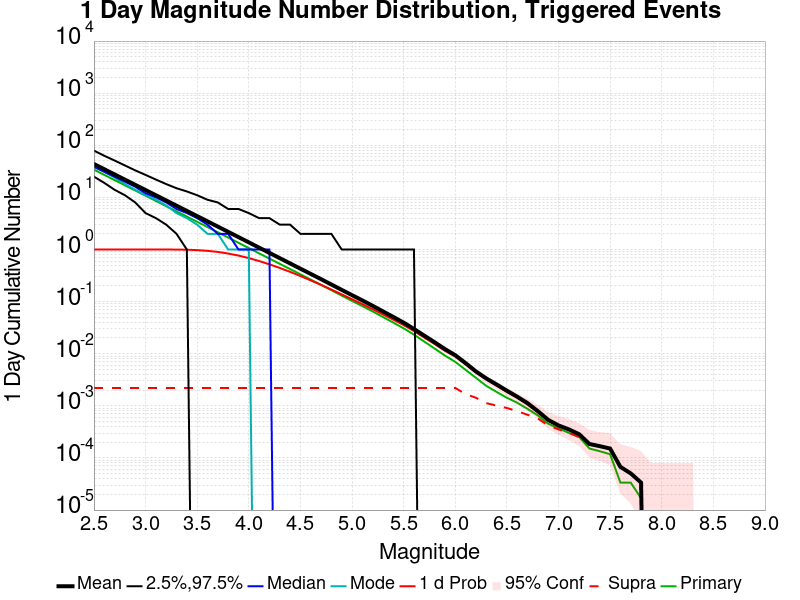

Data behind this chart, as committed beside it:
Mag, Mean, 2.5 %ile, 97.5 %ile, Median, Mode, 1 d Probability, 1 d Supra-Seis Prob, Primary Aftershocks Mean
2.5, 43.78, 25.0, 79.0, 39.0, 38.0, 1.0, 0.002205, 34.06
2.6, 34.76, 19.0, 63.0, 31.0, 31.0, 1.0, 0.002205, 27.04
2.7, 27.6, 14.0, 51.0, 25.0, 24.0, 1.0, 0.002205, 21.47
2.8, 21.93, 11.0, 41.0, 20.0, 18.0, 1.0, 0.002205, 17.06
2.9, 17.43, 8.0, 33.0, 16.0, 14.0, 1.0, 0.002205, 13.55
3.0, 13.84, 5.0, 27.0, 12.0, 11.0, 1, 0.002205, 10.77
3.1, 11, 4.0, 22.0, 10.0, 9.0, 0.9999, 0.002205, 8.559
3.2, 8.734, 3.0, 18.0, 8.0, 7.0, 0.9992, 0.002205, 6.796
3.3, 6.93, 2.0, 15.0, 6.0, 5.0, 0.9967, 0.002205, 5.396
3.4, 5.505, 1.0, 13.0, 5.0, 4.0, 0.9897, 0.002205, 4.286
3.5, 4.372, 0.0, 11.0, 4.0, 3.0, 0.973, 0.002205, 3.403
3.6, 3.471, 0.0, 9.0, 3.0, 2.0, 0.943, 0.002205, 2.701
3.7, 2.75, 0.0, 8.0, 2.0, 2.0, 0.8987, 0.002205, 2.139
3.8, 2.185, 0.0, 6.0, 2.0, 1.0, 0.8375, 0.002205, 1.699
3.9, 1.73, 0.0, 6.0, 1.0, 1.0, 0.7649, 0.002205, 1.345
4.0, 1.372, 0.0, 5.0, 1.0, 1.0, 0.6844, 0.002205, 1.067
4.1, 1.086, 0.0, 4.0, 1.0, 0.0, 0.601, 0.002205, 0.8431
4.2, 0.861, 0.0, 4.0, 1.0, 0.0, 0.5191, 0.002205, 0.6689
4.3, 0.6828, 0.0, 3.0, 0.0, 0.0, 0.4432, 0.002205, 0.5309
4.4, 0.5412, 0.0, 3.0, 0.0, 0.0, 0.3727, 0.002205, 0.4216
4.5, 0.4286, 0.0, 2.0, 0.0, 0.0, 0.3104, 0.002205, 0.3341
4.6, 0.3402, 0.0, 2.0, 0.0, 0.0, 0.2555, 0.002205, 0.2646
4.7, 0.2697, 0.0, 2.0, 0.0, 0.0, 0.21, 0.002205, 0.2093
4.8, 0.2129, 0.0, 2.0, 0.0, 0.0, 0.1704, 0.002205, 0.1656
4.9, 0.1681, 0.0, 1.0, 0.0, 0.0, 0.138, 0.002205, 0.1306
5.0, 0.133, 0.0, 1.0, 0.0, 0.0, 0.1113, 0.002205, 0.1031
5.1, 0.1056, 0.0, 1.0, 0.0, 0.0, 0.08955, 0.002205, 0.08212
5.2, 0.08316, 0.0, 1.0, 0.0, 0.0, 0.07158, 0.002205, 0.06481
5.3, 0.06492, 0.0, 1.0, 0.0, 0.0, 0.05667, 0.002205, 0.05057
5.4, 0.05079, 0.0, 1.0, 0.0, 0.0, 0.04498, 0.002205, 0.03958
5.5, 0.03951, 0.0, 1.0, 0.0, 0.0, 0.03551, 0.002205, 0.03071
5.6, 0.02992, 0.0, 1.0, 0.0, 0.0, 0.02724, 0.002205, 0.02327
5.7, 0.02222, 0.0, 0.0, 0.0, 0.0, 0.02045, 0.002205, 0.01712
5.8, 0.01663, 0.0, 0.0, 0.0, 0.0, 0.01537, 0.002205, 0.01259
5.9, 0.01229, 0.0, 0.0, 0.0, 0.0, 0.0114, 0.002205, 0.009226
6.0, 0.009377, 0.0, 0.0, 0.0, 0.0, 0.008855, 0.002205, 0.006987
6.1, 0.006616, 0.0, 0.0, 0.0, 0.0, 0.006279, 0.001684, 0.004916
6.2, 0.004579, 0.0, 0.0, 0.0, 0.0, 0.004394, 0.001431, 0.003451
6.3, 0.003367, 0.0, 0.0, 0.0, 0.0, 0.003215, 0.001128, 0.002424
6.4, 0.002576, 0.0, 0.0, 0.0, 0.0, 0.002441, 0.00101, 0.001852
6.5, 0.001953, 0.0, 0.0, 0.0, 0.0, 0.001852, 9.090909E-4, 0.001431
6.6, 0.001498, 0.0, 0.0, 0.0, 0.0, 0.001431, 7.912458E-4, 0.001145
6.7, 0.001128, 0.0, 0.0, 0.0, 0.0, 0.001061, 6.7340065E-4, 8.7542087E-4
6.8, 7.912458E-4, 0.0, 0.0, 0.0, 0.0, 7.5757573E-4, 5.7239056E-4, 6.5656565E-4
6.9, 5.387205E-4, 0.0, 0.0, 0.0, 0.0, 5.218855E-4, 4.208754E-4, 4.5454546E-4
7.0, 4.208754E-4, 0.0, 0.0, 0.0, 0.0, 4.208754E-4, 3.5353535E-4, 3.7037037E-4
7.1, 3.5353535E-4, 0.0, 0.0, 0.0, 0.0, 3.5353535E-4, 3.030303E-4, 3.030303E-4
7.2, 2.8619528E-4, 0.0, 0.0, 0.0, 0.0, 2.8619528E-4, 2.5252526E-4, 2.5252526E-4
7.3, 1.8518518E-4, 0.0, 0.0, 0.0, 0.0, 1.8518518E-4, 1.8518518E-4, 1.5151515E-4
7.4, 1.6835016E-4, 0.0, 0.0, 0.0, 0.0, 1.6835016E-4, 1.6835016E-4, 1.3468013E-4
7.5, 1.5151515E-4, 0.0, 0.0, 0.0, 0.0, 1.5151515E-4, 1.5151515E-4, 1.1784512E-4
7.6, 6.7340065E-5, 0.0, 0.0, 0.0, 0.0, 6.7340065E-5, 6.7340065E-5, 3.3670032E-5
7.7, 5.0505052E-5, 0.0, 0.0, 0.0, 0.0, 5.0505052E-5, 5.0505052E-5, 3.3670032E-5
7.8, 3.3670032E-5, 0.0, 0.0, 0.0, 0.0, 3.3670032E-5, 3.3670032E-5, 1.6835016E-5
7.9, 0.0, 0.0, 0.0, 0.0, 0.0, 0.0, 0.0, 0.0
8.0, 0.0, 0.0, 0.0, 0.0, 0.0, 0.0, 0.0, 0.0
8.1, 0.0, 0.0, 0.0, 0.0, 0.0, 0.0, 0.0, 0.0
8.2, 0.0, 0.0, 0.0, 0.0, 0.0, 0.0, 0.0, 0.0
8.3, 0.0, 0.0, 0.0, 0.0, 0.0, 0.0, 0.0, 0.0
8.4, 0.0, 0.0, 0.0, 0.0, 0.0, 0.0, 0.0, 0.0
... 6 more rows
